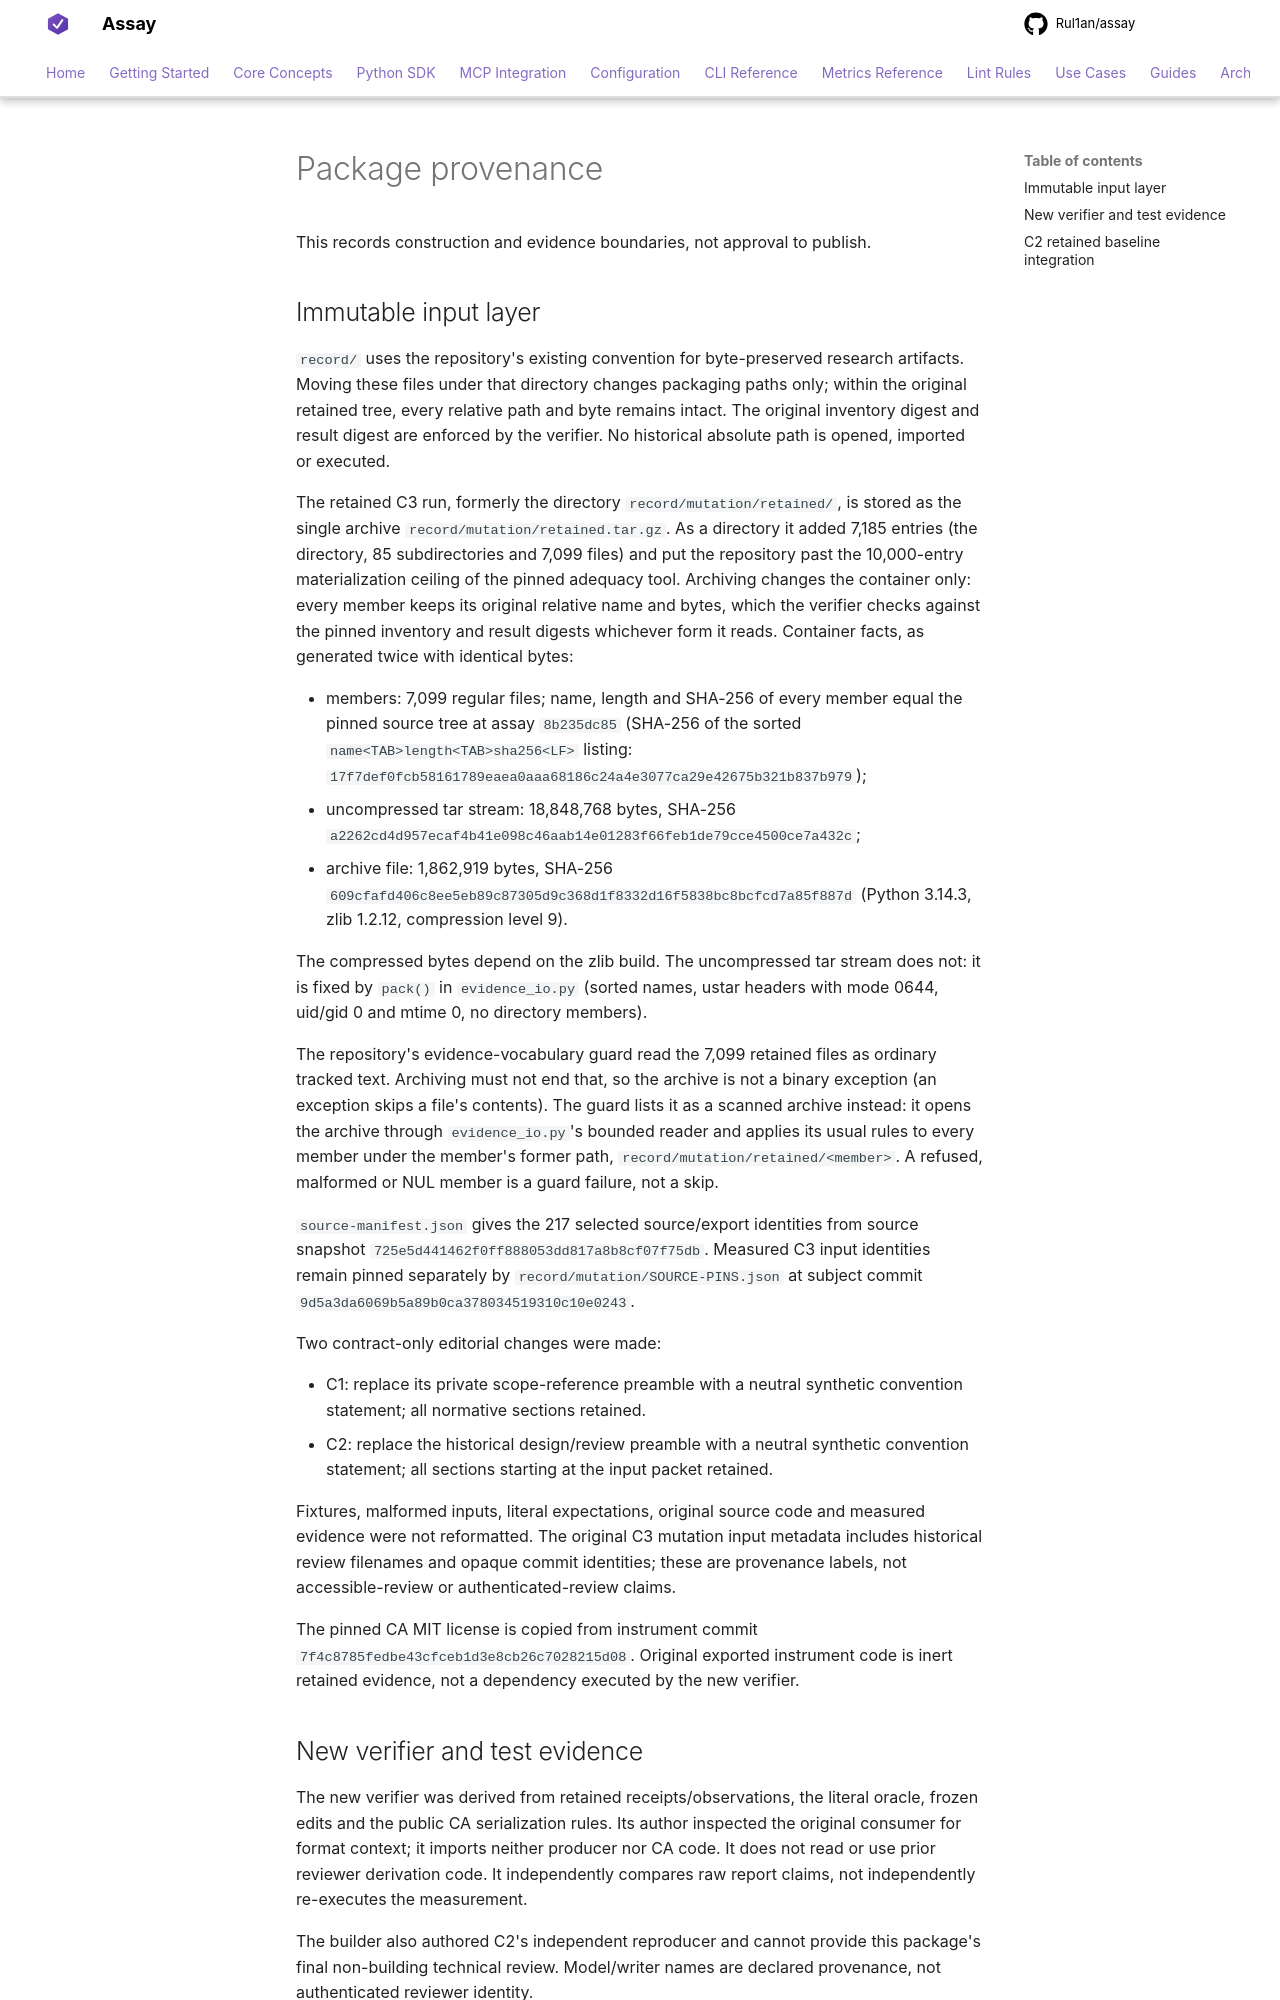

repository: Rul1an/assay · page: experiments/refund-predicates-2026-10/PROVENANCE/index.html · generator: mkdocs

# Package provenance

This records construction and evidence boundaries, not approval to publish.

## Immutable input layer

`record/` uses the repository's existing convention for byte-preserved research
artifacts. Moving these files under that directory changes packaging paths only;
within the original retained tree, every relative path and byte remains intact.
The original inventory digest and result digest are enforced by the verifier.
No historical absolute path is opened, imported or executed.

The retained C3 run, formerly the directory `record/mutation/retained/`, is
stored as the single archive `record/mutation/retained.tar.gz`. As a directory
it added 7,185 entries (the directory, 85 subdirectories and 7,099 files) and put the repository
past the 10,000-entry materialization ceiling of the pinned adequacy tool.
Archiving changes the container only: every member keeps its original relative
name and bytes, which the verifier checks against the pinned inventory and
result digests whichever form it reads. Container facts, as generated twice
with identical bytes:

- members: 7,099 regular files; name, length and SHA-256 of every member equal
  the pinned source tree at assay `8b235dc85` (SHA-256 of the sorted
  `name<TAB>length<TAB>sha256<LF>` listing:
  `17f7def0fcb58161789eaea0aaa68186c24a4e3077ca29e42675b321b837b979`);
- uncompressed tar stream: 18,848,768 bytes, SHA-256
  `a2262cd4d957ecaf4b41e098c46aab14e01283f66feb1de79cce4500ce7a432c`;
- archive file: 1,862,919 bytes, SHA-256
  `609cfafd406c8ee5eb89c87305d9c368d1f8332d16f5838bc8bcfcd7a85f887d`
  (Python 3.14.3, zlib 1.2.12, compression level 9).

The compressed bytes depend on the zlib build. The uncompressed tar stream
does not: it is fixed by `pack()` in `evidence_io.py` (sorted names, ustar
headers with mode 0644, uid/gid 0 and mtime 0, no directory members).

The repository's evidence-vocabulary guard read the 7,099 retained files as
ordinary tracked text. Archiving must not end that, so the archive is not a
binary exception (an exception skips a file's contents). The guard lists it as
a scanned archive instead: it opens the archive through `evidence_io.py`'s
bounded reader and applies its usual rules to every member under the member's
former path, `record/mutation/retained/<member>`. A refused, malformed or NUL
member is a guard failure, not a skip.

`source-manifest.json` gives the 217 selected source/export identities from source
snapshot `725e5d441462f0ff888053dd817a8b8cf07f75db`. Measured C3 input identities
remain pinned separately by `record/mutation/SOURCE-PINS.json` at subject commit
`9d5a3da6069b5a89b0ca378034519310c10e0243`.

Two contract-only editorial changes were made:

- C1: replace its private scope-reference preamble with a neutral synthetic
  convention statement; all normative sections retained.
- C2: replace the historical design/review preamble with a neutral synthetic
  convention statement; all sections starting at the input packet retained.

Fixtures, malformed inputs, literal expectations, original source code and
measured evidence were not reformatted. The original C3 mutation input metadata
includes historical review filenames and opaque commit identities; these are
provenance labels, not accessible-review or authenticated-review claims.

The pinned CA MIT license is copied from instrument commit
`7f4c8785fedbe43cfceb1d3e8cb26c7028215d08`. Original exported instrument code is
inert retained evidence, not a dependency executed by the new verifier.
